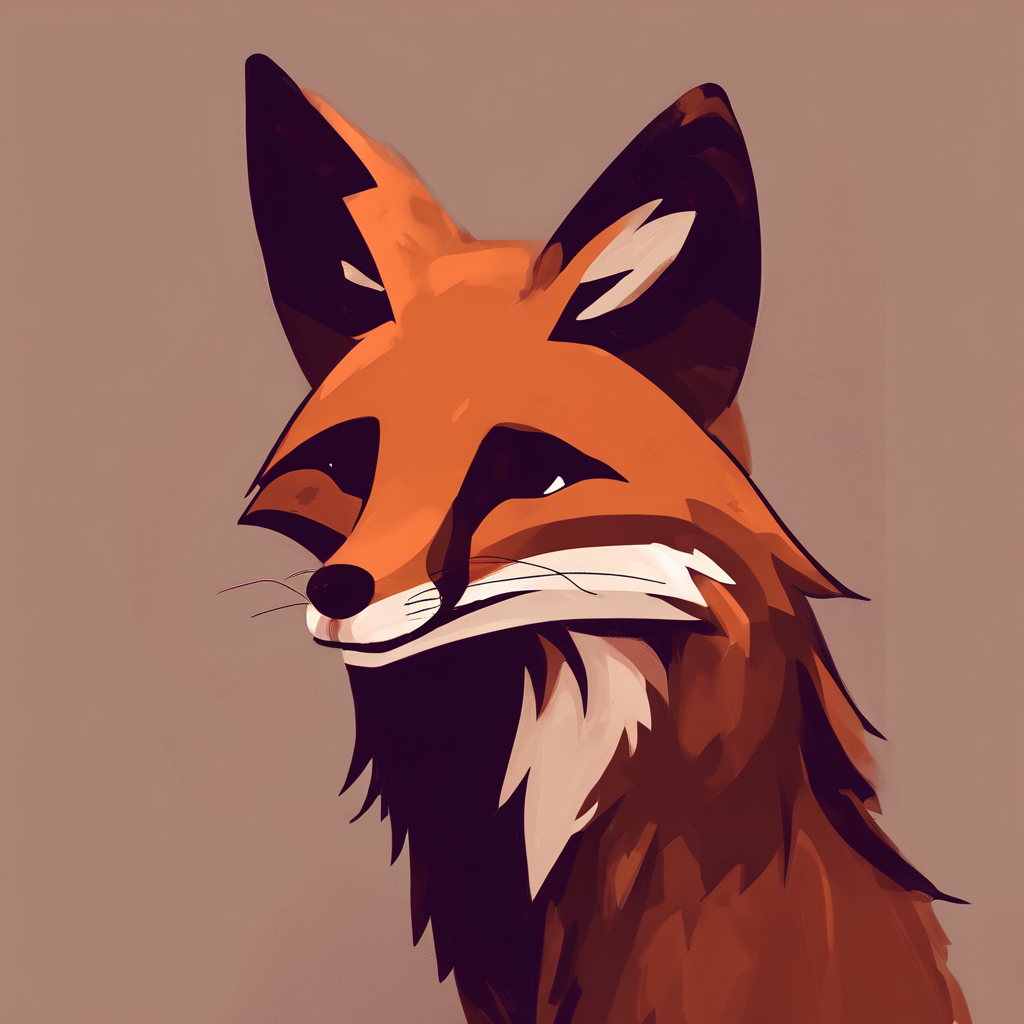
Generation parameters embedded in this image by ComfyUI (PNG 'prompt' text chunk: the API-format workflow graph, JSON):
{"4":{"inputs":{"ckpt_name":"SDXL/sd_xl_base_1.0_0.9vae.safetensors"},"class_type":"CheckpointLoaderSimple","_meta":{"title":"Load Checkpoint"}},"5":{"inputs":{"width":1024,"height":1024,"batch_size":1},"class_type":"EmptyLatentImage","_meta":{"title":"Empty Latent Image"}},"6":{"inputs":{"text":"A quick brown fox","clip":["4",1]},"class_type":"CLIPTextEncode","_meta":{"title":"CLIP Text Encode (Prompt)"}},"7":{"inputs":{"text":"","clip":["4",1]},"class_type":"CLIPTextEncode","_meta":{"title":"CLIP Text Encode (Prompt)"}},"8":{"inputs":{"samples":["10",0],"vae":["4",2]},"class_type":"VAEDecode","_meta":{"title":"VAE Decode"}},"9":{"inputs":{"filename_prefix":["31",0],"images":["8",0]},"class_type":"SaveImage","_meta":{"title":"Save Image"}},"10":{"inputs":{"extra_seed":0,"steps":20,"cfg":8.0,"sampler_name":"dpmpp_2m","scheduler":"karras","denoise":1.0,"model":["4",0],"positive":["6",0],"negative":["7",0],"latent_image":["5",0],"latent_noise":["11",0]},"class_type":"LTKSampler","_meta":{"title":"LTKSampler"}},"11":{"inputs":{"channels":4,"width":1024,"height":1024,"batch_size":1,"mean":["36",0],"std":["37",0],"seed":1},"class_type":"LTGaussianLatent","_meta":{"title":"LTGaussianLatent"}},"31":{"inputs":{"format":"gen6/fox_ddpm_2m-karras_mean_%arg_1%_std_%arg_2%","arg_1":["36",1],"arg_2":["37",1]},"class_type":"D2 Filename Template2","_meta":{"title":"D2 Filename Template2"}},"36":{"inputs":{"value":-0.12200000000000003},"class_type":"LTFloat_Step_0001","_meta":{"title":"LTFloat_Step_0001"}},"37":{"inputs":{"value":1.0000000000000002},"class_type":"LTFloat_Step_0001","_meta":{"title":"LTFloat_Step_0001"}}}